The GitHub repository FrustratedBoy420/Malus-Domestica-A-Spectral-Signature-Based-Approach contains a labelled image folder "Dataset" with 2 categories: healthy, infected. Examples follow, each with its label.

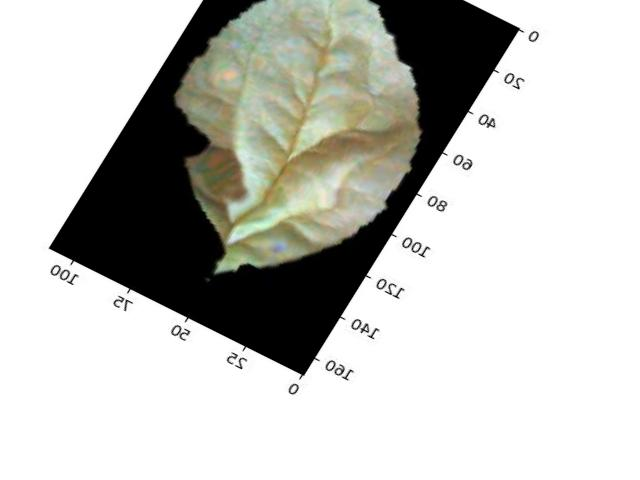
Label: infected

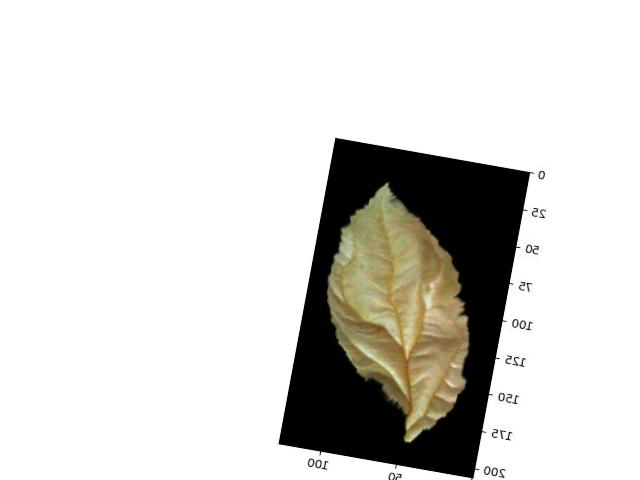
Label: healthy

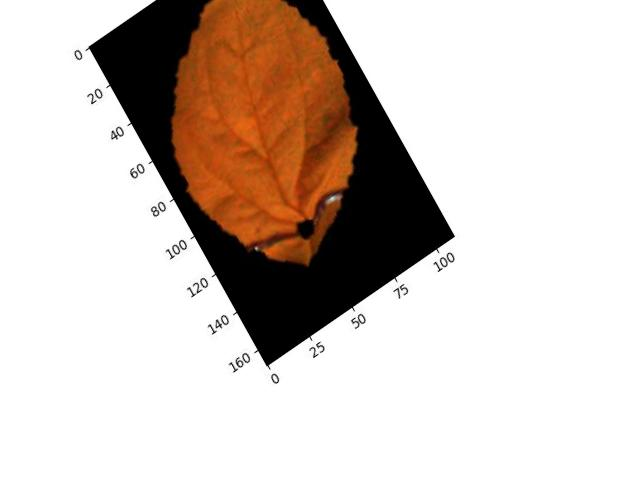
Label: infected

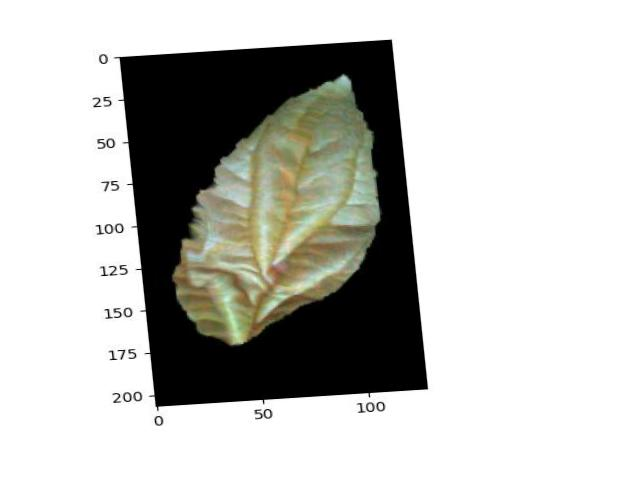
Label: healthy

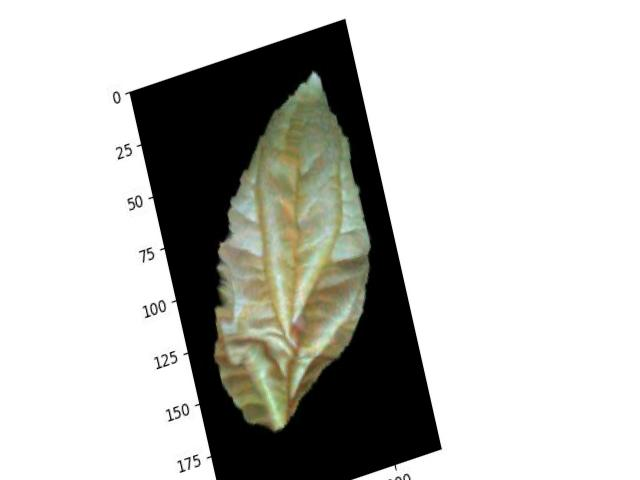
Label: healthy

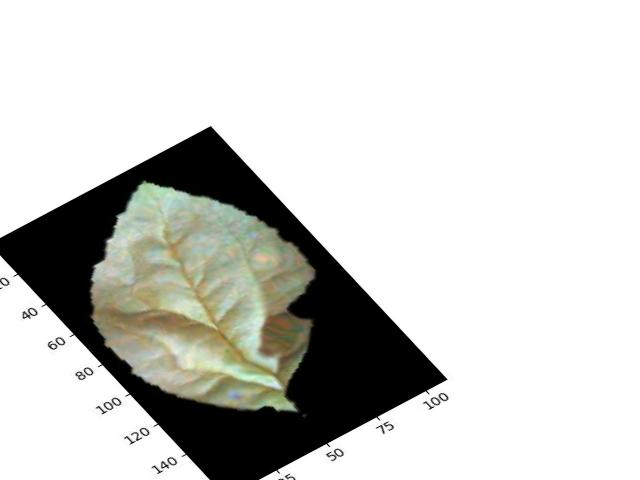
Label: infected
